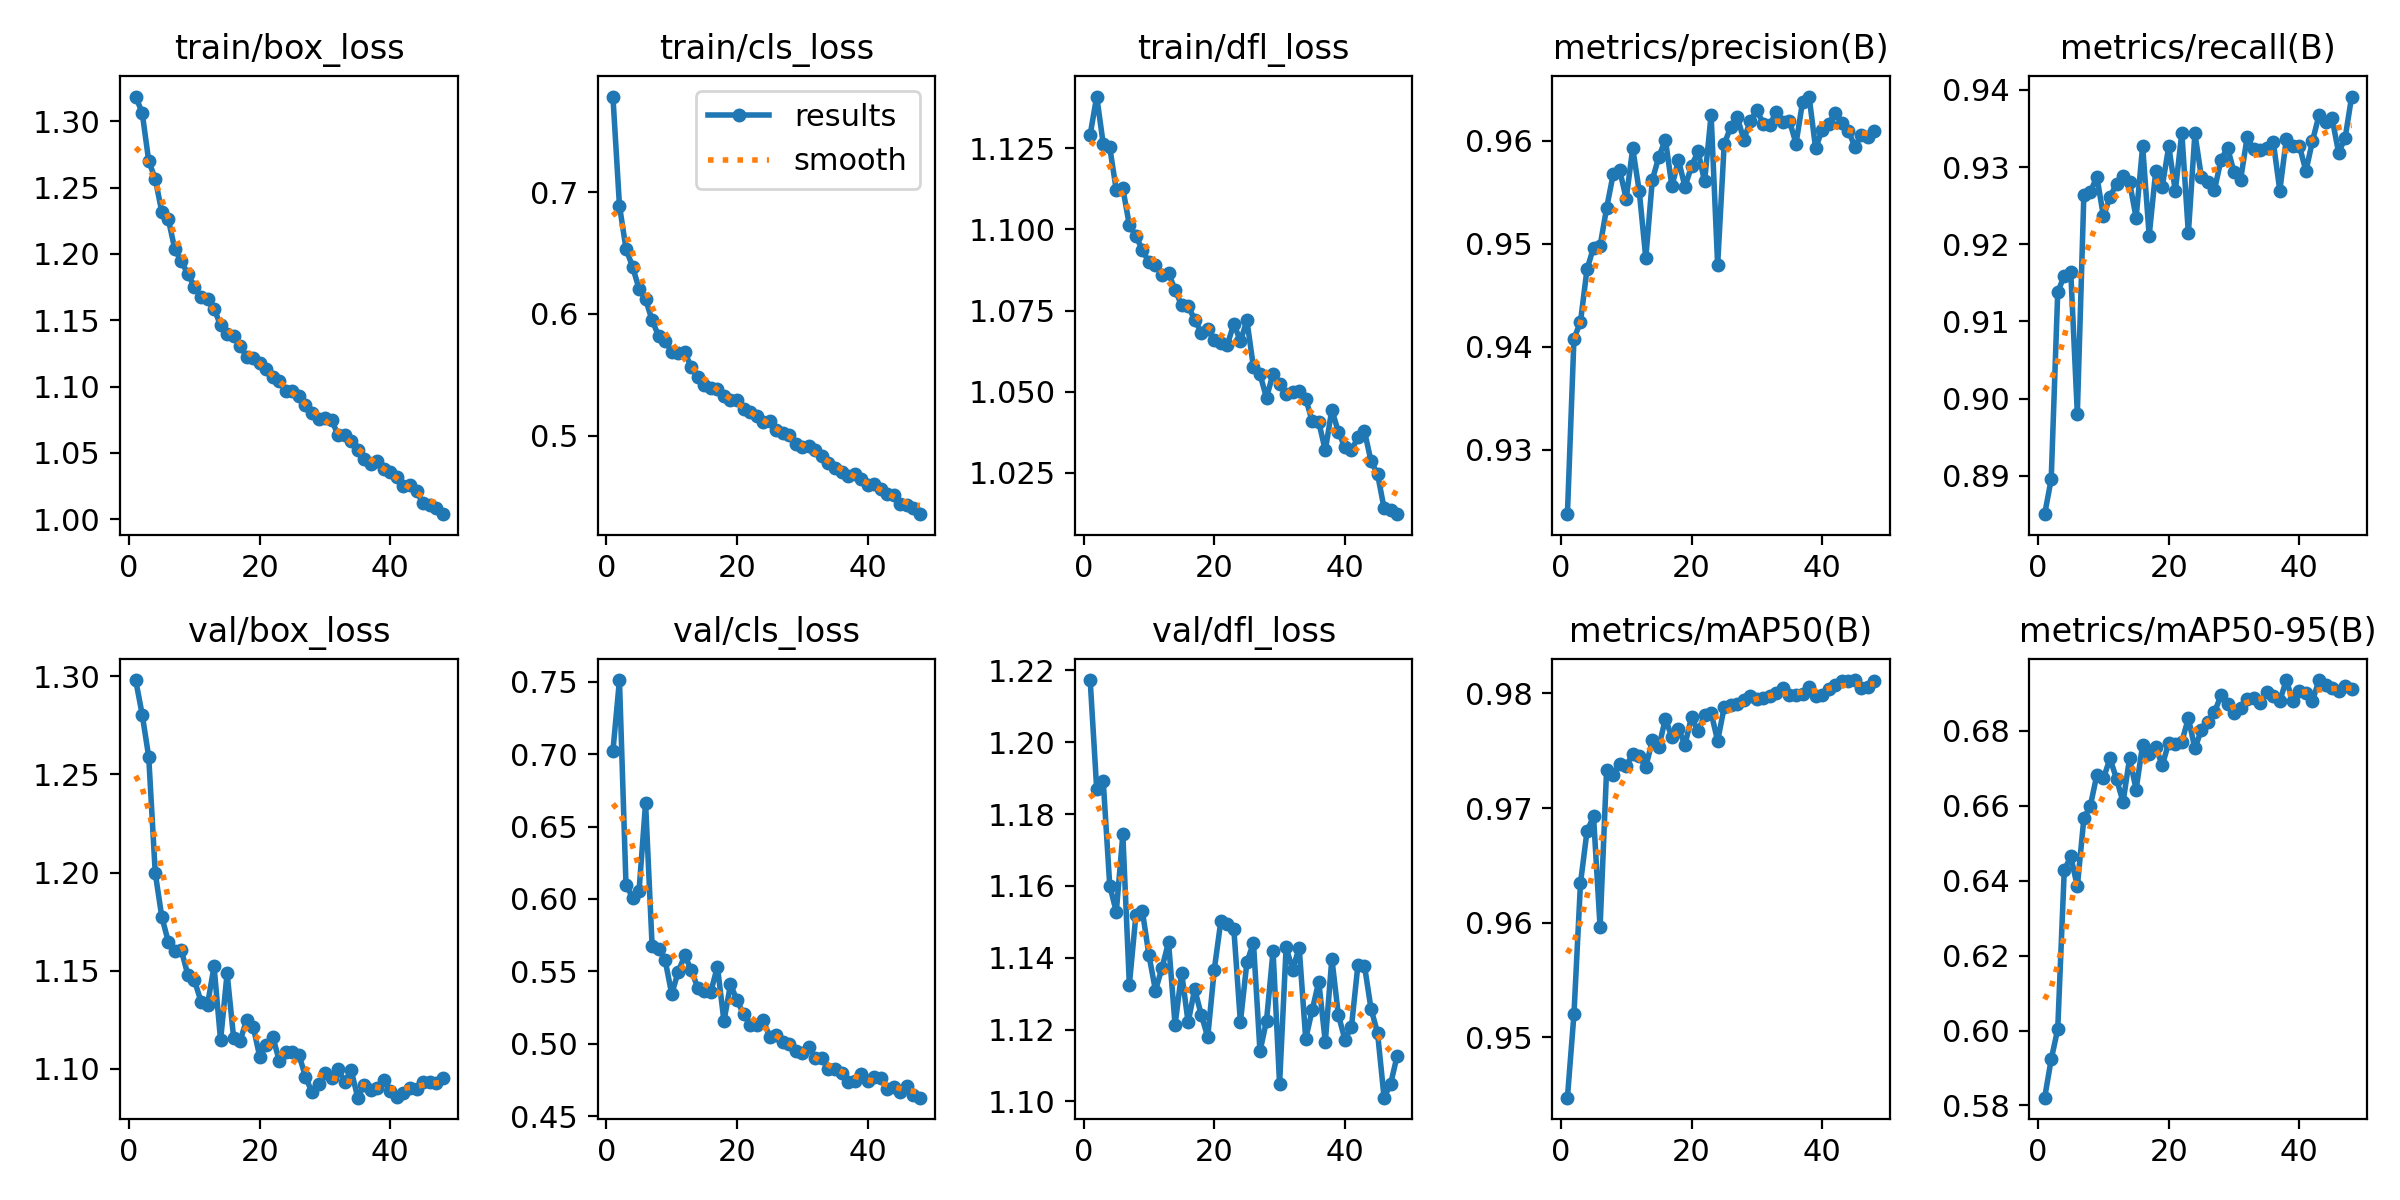

The file beside this chart, header and first rows:
epoch, time, train/box_loss, train/cls_loss, train/dfl_loss, metrics/precision(B), metrics/recall(B), metrics/mAP50(B), metrics/mAP50-95(B), val/box_loss, val/cls_loss, val/dfl_loss, lr/pg0, lr/pg1, lr/pg2
1, 793.5, 1.319, 0.7783, 1.129, 0.9238, 0.885, 0.9447, 0.5821, 1.298, 0.7021, 1.217, 0.000666, 0.000666, 0.000666
2, 1549, 1.306, 0.6889, 1.141, 0.9408, 0.8895, 0.952, 0.5923, 1.281, 0.7511, 1.187, 0.001332, 0.001332, 0.001332
3, 2299, 1.27, 0.6535, 1.126, 0.9424, 0.9138, 0.9635, 0.6004, 1.259, 0.6099, 1.189, 0.001995, 0.001995, 0.001995
4, 3047, 1.256, 0.6389, 1.125, 0.9475, 0.9159, 0.968, 0.6428, 1.2, 0.601, 1.16, 0.001991, 0.001991, 0.001991
5, 3795, 1.232, 0.6207, 1.112, 0.9496, 0.9164, 0.9693, 0.6464, 1.177, 0.6056, 1.153, 0.001984, 0.001984, 0.001984
6, 4543, 1.226, 0.6121, 1.113, 0.9498, 0.898, 0.9596, 0.6384, 1.165, 0.6662, 1.174, 0.001975, 0.001975, 0.001975
7, 5291, 1.203, 0.5948, 1.101, 0.9535, 0.9264, 0.9734, 0.6566, 1.16, 0.5676, 1.133, 0.001964, 0.001964, 0.001964
8, 6039, 1.194, 0.582, 1.098, 0.9567, 0.9268, 0.9729, 0.66, 1.16, 0.5655, 1.152, 0.001952, 0.001952, 0.001952
9, 6787, 1.185, 0.5776, 1.094, 0.9571, 0.9287, 0.9739, 0.6683, 1.148, 0.5577, 1.153, 0.001937, 0.001937, 0.001937
10, 7534, 1.175, 0.5691, 1.09, 0.9544, 0.9236, 0.9737, 0.6673, 1.145, 0.5344, 1.141, 0.00192, 0.00192, 0.00192
11, 8282, 1.167, 0.5679, 1.089, 0.9593, 0.9261, 0.9747, 0.6726, 1.134, 0.5498, 1.131, 0.001902, 0.001902, 0.001902
12, 9030, 1.166, 0.5686, 1.086, 0.9551, 0.9278, 0.9745, 0.6672, 1.133, 0.561, 1.137, 0.001882, 0.001882, 0.001882
13, 9778, 1.159, 0.5564, 1.087, 0.9486, 0.9288, 0.9736, 0.6609, 1.152, 0.5509, 1.144, 0.00186, 0.00186, 0.00186
14, 10526, 1.146, 0.5481, 1.081, 0.9562, 0.928, 0.9759, 0.6727, 1.115, 0.5385, 1.121, 0.001836, 0.001836, 0.001836
15, 11275, 1.14, 0.5421, 1.077, 0.9584, 0.9234, 0.9753, 0.6643, 1.149, 0.5361, 1.136, 0.001811, 0.001811, 0.001811
16, 12022, 1.139, 0.5393, 1.076, 0.9601, 0.9327, 0.9778, 0.6763, 1.116, 0.5361, 1.122, 0.001784, 0.001784, 0.001784
17, 12770, 1.131, 0.5384, 1.072, 0.9556, 0.9211, 0.9762, 0.6737, 1.114, 0.5534, 1.131, 0.001756, 0.001756, 0.001756
18, 13518, 1.122, 0.5327, 1.068, 0.9581, 0.9294, 0.9769, 0.6757, 1.125, 0.5157, 1.124, 0.001726, 0.001726, 0.001726
19, 14266, 1.122, 0.5293, 1.069, 0.9555, 0.9275, 0.9755, 0.6707, 1.121, 0.541, 1.118, 0.001694, 0.001694, 0.001694
20, 15014, 1.118, 0.5294, 1.066, 0.9575, 0.9327, 0.9779, 0.6768, 1.106, 0.5302, 1.137, 0.001661, 0.001661, 0.001661
21, 15763, 1.114, 0.522, 1.065, 0.959, 0.9269, 0.9767, 0.6765, 1.112, 0.5205, 1.15, 0.001627, 0.001627, 0.001627
22, 16511, 1.108, 0.52, 1.064, 0.956, 0.9345, 0.9781, 0.677, 1.116, 0.513, 1.149, 0.001592, 0.001592, 0.001592
23, 17259, 1.105, 0.5164, 1.071, 0.9625, 0.9214, 0.9783, 0.6833, 1.104, 0.5128, 1.148, 0.001555, 0.001555, 0.001555
24, 18008, 1.097, 0.5113, 1.066, 0.9479, 0.9344, 0.9758, 0.6752, 1.109, 0.5164, 1.122, 0.001518, 0.001518, 0.001518
25, 18755, 1.097, 0.5122, 1.072, 0.9596, 0.9287, 0.9788, 0.6803, 1.108, 0.5049, 1.139, 0.001479, 0.001479, 0.001479
26, 19503, 1.093, 0.5046, 1.058, 0.9613, 0.9281, 0.979, 0.6824, 1.107, 0.5059, 1.144, 0.00144, 0.00144, 0.00144
27, 20251, 1.086, 0.5022, 1.055, 0.9623, 0.927, 0.9791, 0.6849, 1.096, 0.5011, 1.114, 0.001399, 0.001399, 0.001399
28, 20999, 1.08, 0.5005, 1.048, 0.9601, 0.931, 0.9794, 0.6894, 1.088, 0.5, 1.122, 0.001358, 0.001358, 0.001358
29, 21748, 1.075, 0.4933, 1.056, 0.9619, 0.9325, 0.9798, 0.6872, 1.092, 0.4953, 1.142, 0.001316, 0.001316, 0.001316
30, 22495, 1.077, 0.4911, 1.052, 0.963, 0.9293, 0.9795, 0.6847, 1.098, 0.4938, 1.105, 0.001273, 0.001273, 0.001273
31, 23243, 1.075, 0.4917, 1.049, 0.9616, 0.9284, 0.9796, 0.6859, 1.095, 0.4978, 1.143, 0.00123, 0.00123, 0.00123
32, 23991, 1.063, 0.4881, 1.05, 0.9616, 0.9339, 0.9798, 0.6885, 1.1, 0.4901, 1.137, 0.001187, 0.001187, 0.001187
33, 24738, 1.063, 0.4833, 1.05, 0.9628, 0.9323, 0.98, 0.6888, 1.093, 0.4903, 1.143, 0.001143, 0.001143, 0.001143
34, 25486, 1.059, 0.4779, 1.048, 0.9618, 0.9322, 0.9805, 0.6874, 1.099, 0.4823, 1.117, 0.001099, 0.001099, 0.001099
35, 26234, 1.052, 0.4735, 1.041, 0.9619, 0.9324, 0.9799, 0.6903, 1.085, 0.4824, 1.125, 0.001054, 0.001054, 0.001054
36, 26982, 1.046, 0.4703, 1.041, 0.9597, 0.9333, 0.9798, 0.6892, 1.092, 0.4799, 1.133, 0.00101, 0.00101, 0.00101
37, 27730, 1.042, 0.4673, 1.032, 0.9638, 0.9269, 0.98, 0.6879, 1.089, 0.4734, 1.117, 0.0009656, 0.0009656, 0.0009656
38, 28478, 1.044, 0.4689, 1.045, 0.9643, 0.9337, 0.9806, 0.6935, 1.09, 0.4741, 1.14, 0.0009213, 0.0009213, 0.0009213
39, 29226, 1.038, 0.4645, 1.038, 0.9593, 0.9328, 0.9798, 0.6878, 1.094, 0.4792, 1.124, 0.0008771, 0.0008771, 0.0008771
40, 29974, 1.035, 0.4598, 1.033, 0.9611, 0.9327, 0.9799, 0.6906, 1.089, 0.4745, 1.117, 0.0008332, 0.0008332, 0.0008332
41, 30722, 1.032, 0.4605, 1.032, 0.9616, 0.9295, 0.9804, 0.69, 1.085, 0.4768, 1.121, 0.0007897, 0.0007897, 0.0007897
42, 31470, 1.025, 0.4566, 1.036, 0.9627, 0.9334, 0.9807, 0.6879, 1.088, 0.4763, 1.138, 0.0007466, 0.0007466, 0.0007466
43, 32218, 1.026, 0.4524, 1.038, 0.9618, 0.9367, 0.9811, 0.6935, 1.09, 0.4687, 1.138, 0.0007041, 0.0007041, 0.0007041
44, 32966, 1.021, 0.4517, 1.029, 0.961, 0.9359, 0.9811, 0.6922, 1.09, 0.4703, 1.126, 0.0006621, 0.0006621, 0.0006621
45, 33714, 1.012, 0.4445, 1.025, 0.9594, 0.9364, 0.9812, 0.6914, 1.093, 0.4671, 1.119, 0.0006209, 0.0006209, 0.0006209
46, 34462, 1.011, 0.4437, 1.014, 0.9606, 0.9319, 0.9805, 0.6906, 1.093, 0.4707, 1.101, 0.0005805, 0.0005805, 0.0005805
47, 35211, 1.009, 0.4407, 1.014, 0.9603, 0.9338, 0.9806, 0.6919, 1.093, 0.4644, 1.105, 0.0005409, 0.0005409, 0.0005409
48, 35959, 1.004, 0.4358, 1.012, 0.961, 0.9391, 0.9811, 0.6912, 1.095, 0.4628, 1.113, 0.0005022, 0.0005022, 0.0005022
